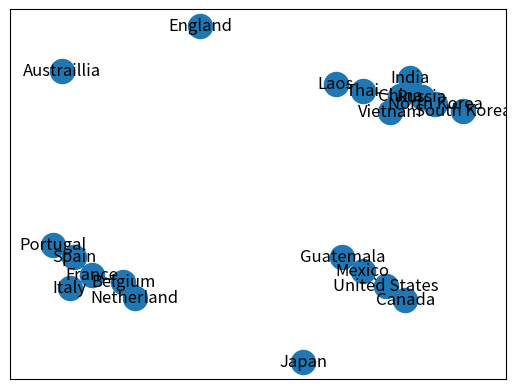

Write the Python code that produced this figure.
'''
Lecture 10-1
NetworkX를 사용하여 네트웍 데이터 사용하기
'''
#   networkx와 matplotlib.pyplot 모듈을 import
import networkx as nx
import matplotlib.pyplot as plt
import pandas as pd

#   Make a new graph
g = nx.Graph()
g.add_nodes_from( ("Japan", "England", "Austraillia") )
g.add_edge("South Korea", "North Korea")
g.add_edges_from( (
    ("North Korea", "China"),
    ("China", "Russia"),
    ("North Korea", "Russia"),
    ("China", "India"),
    ("China", "Thai"),
    ("China", "Vietnam"),
    ("Thai", "Laos") ) )
g.add_edges_from( (
    ("France", "Spain"),
    ("Spain", "Portugal"),
    ("France", "Belgium"),
    ("Belgium", "Netherland"),
    ("France", "Italy") ) )
g.add_edges_from( (
    ("United States", "Canada"),
    ("United States", "Mexico"),
    ("Mexico", "Guatemala") ) )

#   Draw Graph
nx.draw_networkx(g)
plt.show()

#   nodes & edges
'''
print("Total nodes is %s"%(len(g)))
print(g.nodes())
print(g.edges())
print(list(g.neighbors("China")))
'''

#   degree를 계산한 결과를 pandas의 dataframe으로 옮겨서 작업
'''
degrees = pd.DataFrame(list(g.degree()),
        columns=("country", "degree")).set_index("country")
print(degrees.sort_values("degree", ascending=False).head(10))
'''

#   clustering 계수를 계산하고 출력
'''
cc = nx.clustering(g)
for k in cc:
    print("%s  %s"%(k, cc[k]))
'''

#   component 리스트 계산
'''
comps = list(nx.connected_components(g))
for k in comps:
    print(k)
'''

#   중심성을 계산한 결과를 출력
print("North Korea : %.2f"%nx.degree_centrality(g)["North Korea"])
print(nx.closeness_centrality(g))
print(nx.betweenness_centrality(g))
print(nx.eigenvector_centrality(g))
